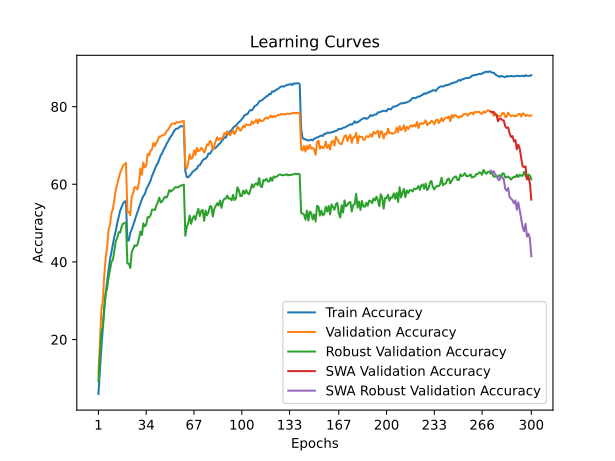

The file beside this chart, header and first rows:
time; train_accuracy; train_loss; valid_accuracy; valid_loss; valid_accuracy_robust; valid_accuracy_swa; valid_accuracy_robust_swa
36,6550; 5,9640; 4,3336; 11,1800; 3,9556; 9,2621; 11,1800; 9,2621
76,4438; 11,9360; 3,9767; 18,8400; 3,6428; 15,8138; 18,8400; 15,8138
114,8985; 17,8240; 3,6865; 27,5900; 3,2442; 22,0828; 27,5900; 22,0828
153,8612; 23,0120; 3,4530; 29,8000; 3,1830; 23,3517; 29,8000; 23,3517
192,2612; 27,6680; 3,2592; 36,4000; 2,9717; 28,2483; 36,4000; 28,2483
231,1010; 31,7860; 3,1055; 41,0600; 2,8204; 31,9586; 41,0600; 31,9586
268,0325; 35,0220; 2,9919; 43,8000; 2,7351; 33,0690; 43,8000; 33,0690
301,9113; 37,9600; 2,8826; 48,3400; 2,5073; 36,0069; 48,3400; 36,0069
339,6738; 40,6080; 2,7968; 49,5900; 2,4672; 38,0207; 49,5900; 38,0207
377,4617; 42,5580; 2,7184; 52,5600; 2,4251; 40,0000; 52,5600; 40,0000
416,0529; 44,4120; 2,6481; 53,7100; 2,3610; 40,5310; 53,7100; 40,5310
452,3469; 46,5740; 2,5775; 56,1800; 2,2499; 42,9172; 56,1800; 42,9172
487,7484; 48,0600; 2,5198; 58,5900; 2,1796; 45,3931; 58,5900; 45,3931
524,9603; 50,0060; 2,4651; 60,0800; 2,1268; 46,2483; 60,0800; 46,2483
560,6515; 51,6660; 2,4128; 61,6100; 2,0675; 47,6759; 61,6100; 47,6759
600,5125; 53,2140; 2,3685; 63,0000; 2,0495; 47,5724; 63,0000; 47,5724
640,7235; 54,1040; 2,3368; 63,9500; 2,0093; 49,0483; 63,9500; 49,0483
677,4220; 55,0480; 2,3088; 64,8200; 1,9868; 49,8621; 64,8200; 49,8621
713,6932; 55,5260; 2,2975; 65,1500; 1,9853; 49,9655; 65,1500; 49,9655
750,4940; 55,6560; 2,2854; 65,4800; 1,9714; 50,1724; 65,4800; 50,1724
790,1759; 45,5940; 2,6037; 52,8200; 2,3958; 39,6207; 52,8200; 39,6207
830,2405; 45,5040; 2,6051; 52,8900; 2,3610; 39,5448; 52,8900; 39,5448
870,3367; 47,5080; 2,5485; 52,0300; 2,3919; 38,4138; 52,0300; 38,4138
910,8037; 48,3500; 2,5181; 56,8100; 2,2406; 42,5241; 56,8100; 42,5241
951,0017; 49,4040; 2,4819; 57,7800; 2,2523; 43,3793; 57,7800; 43,3793
988,8382; 50,6340; 2,4312; 59,2600; 2,1640; 44,2897; 59,2600; 44,2897
1024,2819; 51,7920; 2,4027; 59,1800; 2,1440; 44,0759; 59,1800; 44,0759
1063,0546; 52,8760; 2,3614; 58,6500; 2,1365; 44,5034; 58,6500; 44,5034
1102,0214; 54,0320; 2,3277; 60,4300; 2,2197; 46,0552; 60,4300; 46,0552
1142,3324; 55,1100; 2,3017; 64,0700; 2,0048; 47,8138; 64,0700; 47,8138
1182,1084; 56,1260; 2,2695; 62,4500; 2,0327; 46,9241; 62,4500; 46,9241
1219,1860; 56,9920; 2,2350; 65,6000; 1,9409; 49,9241; 65,6000; 49,9241
1257,1916; 57,4180; 2,2128; 64,3400; 2,0264; 49,1724; 64,3400; 49,1724
1293,3901; 58,6600; 2,1762; 64,7800; 1,9916; 49,6138; 64,7800; 49,6138
1328,8871; 59,4360; 2,1510; 67,8100; 1,8817; 51,5586; 67,8100; 51,5586
1366,3727; 60,2980; 2,1241; 67,4400; 1,8984; 51,4345; 67,4400; 51,4345
1405,5852; 60,9240; 2,1000; 68,7000; 1,9142; 52,0276; 68,7000; 52,0276
1444,4239; 62,1580; 2,0623; 68,9800; 1,8504; 53,4552; 68,9800; 53,4552
1479,4169; 63,0620; 2,0417; 70,7000; 1,8173; 53,5103; 70,7000; 53,5103
1514,7616; 63,9280; 2,0130; 69,8800; 1,8328; 53,3586; 69,8800; 53,3586
1553,5223; 64,8460; 1,9842; 70,6300; 1,7726; 54,4828; 70,6300; 54,4828
1589,3001; 65,4700; 1,9596; 71,4100; 1,7693; 55,3655; 71,4100; 55,3655
1625,1893; 66,3840; 1,9363; 72,3000; 1,7275; 56,5517; 72,3000; 56,5517
1663,8488; 67,4580; 1,9079; 72,3000; 1,7406; 55,3310; 72,3000; 55,3310
1701,9601; 67,9620; 1,8876; 72,6200; 1,7312; 55,5724; 72,6200; 55,5724
1740,9569; 68,9200; 1,8658; 72,6400; 1,7046; 56,2690; 72,6400; 56,2690
1780,5850; 69,5280; 1,8421; 72,9800; 1,6908; 56,7724; 72,9800; 56,7724
1821,0003; 70,3600; 1,8173; 73,6700; 1,7051; 56,5655; 73,6700; 56,5655
1858,3283; 70,9840; 1,7993; 73,9700; 1,6864; 57,3034; 73,9700; 57,3034
1893,6306; 71,7700; 1,7780; 74,6400; 1,6560; 58,5379; 74,6400; 58,5379
1932,7553; 72,3200; 1,7596; 75,3000; 1,6570; 58,1310; 75,3000; 58,1310
1971,0324; 72,7980; 1,7463; 75,6700; 1,6414; 58,4621; 75,6700; 58,4621
2009,7709; 73,5740; 1,7312; 75,6900; 1,6321; 58,7448; 75,6900; 58,7448
2048,5687; 74,1140; 1,7145; 75,5400; 1,6313; 59,2621; 75,5400; 59,2621
2087,7268; 74,3460; 1,7082; 76,0500; 1,6268; 59,2069; 76,0500; 59,2069
2125,0812; 74,4160; 1,6990; 75,9800; 1,6207; 59,2138; 75,9800; 59,2138
2160,1904; 74,7660; 1,6942; 75,9600; 1,6202; 59,4759; 75,9600; 59,4759
2199,7040; 75,0320; 1,6848; 76,2000; 1,6187; 59,7034; 76,2000; 59,7034
2239,6766; 74,8800; 1,6845; 76,2400; 1,6154; 59,7517; 76,2400; 59,7517
2280,0716; 75,0660; 1,6882; 76,2900; 1,6158; 59,9241; 76,2900; 59,9241
... 240 more rows
